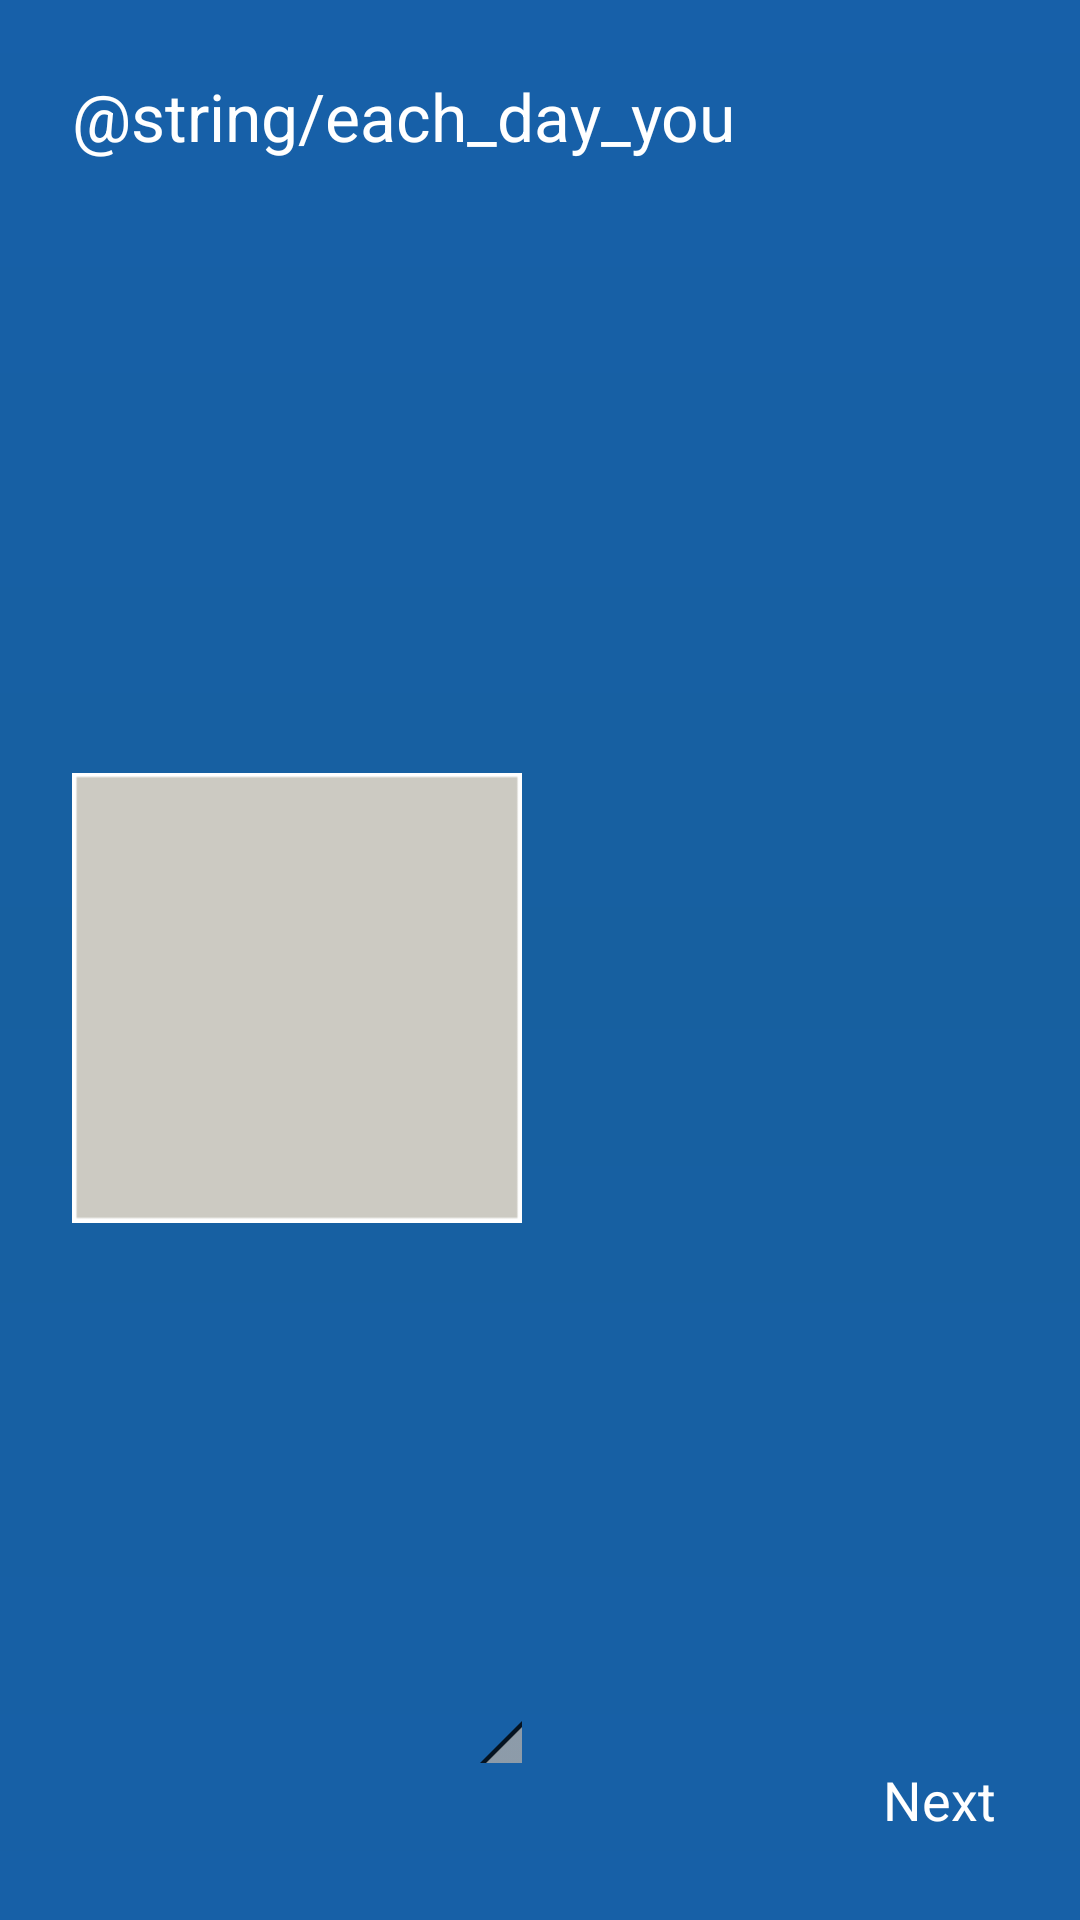

Android layout source for this screen:
<!-- AndroidManifest.xml: application theme android:Theme.NoTitleBar -->
<!-- res/layout/activity_screen_three.xml -->
<RelativeLayout xmlns:android="http://schemas.android.com/apk/res/android"
    xmlns:tools="http://schemas.android.com/tools"
    android:layout_width="match_parent"
    android:layout_height="match_parent"
     android:background="@drawable/rounded_edges"
    tools:context=".ScreenThree" >

    <TextView
        android:id="@+id/textView2"
        android:layout_width="wrap_content"
        android:layout_height="wrap_content"
        android:layout_alignParentLeft="true"
        android:layout_alignParentTop="true"
        android:layout_marginLeft="24dp"
        android:layout_marginTop="24dp"
         android:textAppearance="?android:attr/textAppearanceLarge" 
        android:text="@string/each_day_you" />

    <TextView
        android:id="@+id/vwNext"
        android:layout_width="wrap_content"
        android:layout_height="wrap_content"
        android:layout_alignParentBottom="true"
        android:layout_alignParentRight="true"
        android:layout_marginBottom="28dp"
        android:layout_marginRight="28dp"
        android:text="@string/next"
        android:textAppearance="?android:attr/textAppearanceMedium" />

    <QuickContactBadge
        android:id="@+id/quickContactBadge1"
        android:layout_width="150dp"
        android:layout_height="150dp"
        android:layout_above="@+id/vwNext"
        android:layout_alignLeft="@+id/textView2"
        android:layout_below="@+id/textView2"
        android:layout_marginTop="24dp"
        android:src="@drawable/placeholder" />

</RelativeLayout>
<!-- resources referenced by this layout -->
<resources>
  <!-- drawable placeholder: png bitmap (drawable, 575 bytes) -->
  <!-- drawable rounded_edges (drawable) -->
  <?xml version="1.0" encoding="utf-8"?>
  <shape xmlns:android="http://schemas.android.com/apk/res/android" >
       <gradient
        android:startColor="#1760A9"
        android:centerColor="#1760A0"
        android:endColor="#1760A7"
        android:angle="270" />
  	<corners android:radius="0px"/>
  	<padding 
  	    android:left="0dp" 
  	    android:top="0dp" 
  	    android:right="0dp" 
  	    android:bottom="0dp" />
  </shape>
  <string name="each_day_you">Each day you are given the opportunity to save.</string>
  <string name="next">Next</string>
</resources>
